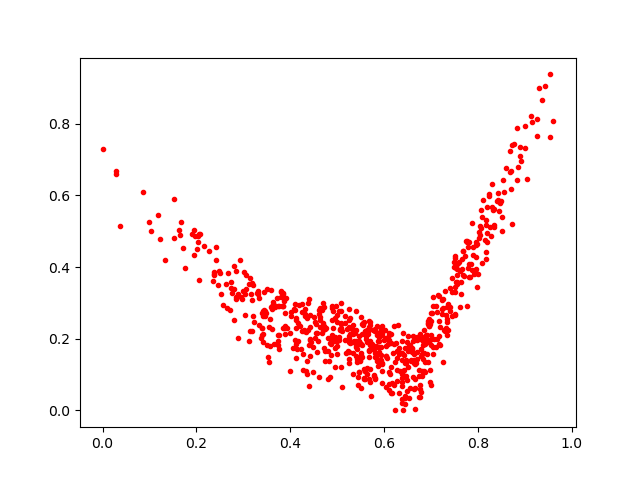

The data file committed next to this chart (first rows):
0.67746806, 0.19785026
0.3548, 0.1349
0.8264, 0.5127
0.7776, 0.2915
0.4246, 0.221
0.3876, 0.2304
0.4949, 0.2042
0.5249, 0.2008
0.4524, 0.2028
0.5854, 0.2117
0.5816, 0.2222
0.2071, 0.4924
0.2853, 0.3115
0.551, 0.1607
0.5471, 0.1468
0.2643, 0.286
0.5244, 0.2833
0.5741, 0.1704
0.723, 0.3091
0.5169, 0.1954
0.6668, 0.004943
0.3829, 0.2909
0.3471, 0.2787
0.7746, 0.4728
0.4263, 0.1581
0.6362, 0.1593
0.5884, 0.1396
0.4124, 0.2523
0.5779, 0.09895
0.6139, 0.2122
0.7867, 0.5234
0.7604, 0.4136
0.676, 0.05853
0.7545, 0.3592
0.7685, 0.3773
0.3412, 0.278
0.6981, 0.1959
0.7722, 0.4316
0.2367, 0.3865
0.8299, 0.5686
0.6272, 0.1128
0.9042, 0.6467
0.4922, 0.2286
0.7645, 0.3575
0.8198, 0.4692
0.4127, 0.1852
0.7008, 0.2708
0.284, 0.3161
0.5328, 0.2141
0.6612, 0.2082
0.3135, 0.3701
0.4205, 0.2365
0.5346, 0.1602
0.61, 0.2116
0.3038, 0.3239
0.8418, 0.6053
0.9356, 0.8657
0.7883, 0.3907
0.5409, 0.1777
0.6661, 0.08868
0.434, 0.2195
... 624 more rows
